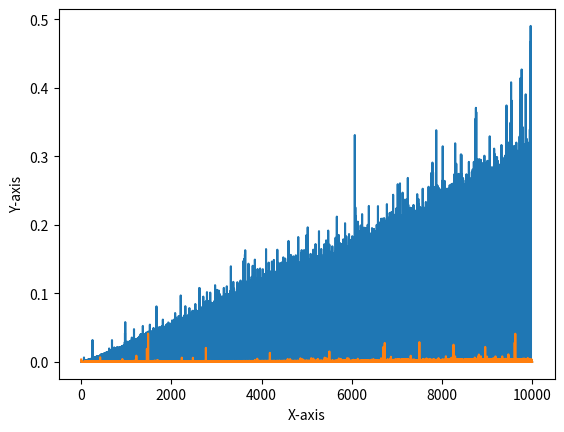

Here is the Python script that generated this plot:
import time
import csv
import matplotlib.pyplot as plt

def is_prime(num):
    if num > 1:
        for n in range(2, num):
            if (num % n) == 0:
                return False
        return True
    else:
        return False
    
def is_prime_2(num):
  for n in range(
    2, int(num**0.5)+1
  ):
    if num%n==0:
      return False
  return True

def calculate_prime(method1):
  times = []
  numbers = []

  for i in range(0, 10000):
      start = time.perf_counter()

      if(method1):
        is_prime(i)
      else:
         is_prime_2(i)

      end = time.perf_counter()
      elapsed = (end - start) * 1000 #Time in ms
      times.append(elapsed)
      numbers.append(i)

  plt.plot(numbers, times)
  plt.xlabel("X-axis")
  plt.ylabel("Y-axis")

  plt.show()

calculate_prime(True)
calculate_prime(False)



print("Done!")
#type: ignore